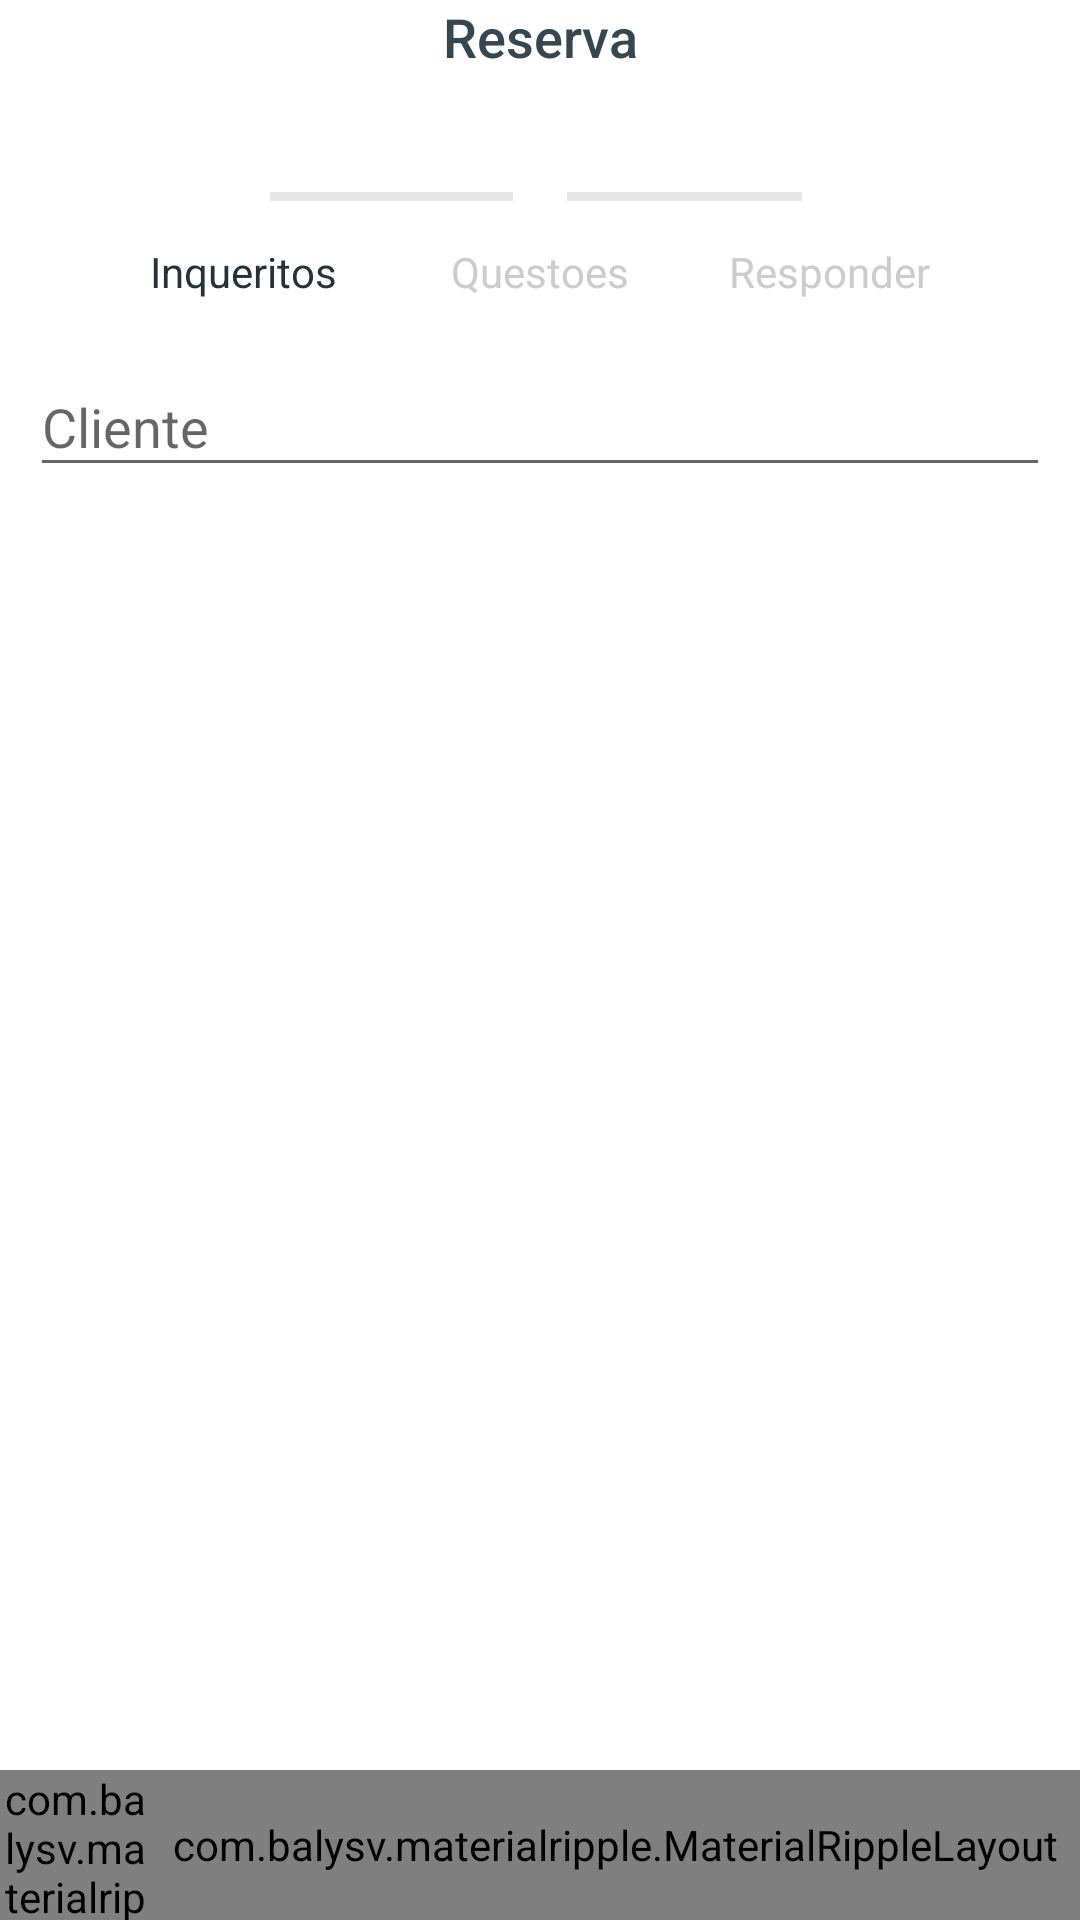

Write the Android layout XML for this screen, with the resource values it uses.
<!-- AndroidManifest.xml: application theme HiddenTitleTheme -->
<!-- res/layout/activity_survey_step.xml -->
<?xml version="1.0" encoding="utf-8"?>
<androidx.coordinatorlayout.widget.CoordinatorLayout xmlns:android="http://schemas.android.com/apk/res/android"
    xmlns:app="http://schemas.android.com/apk/res-auto"
    android:id="@+id/parent_view"
    android:layout_width="match_parent"
    android:layout_height="match_parent"
    android:background="@android:color/white">

    <com.google.android.material.appbar.AppBarLayout
        android:layout_width="match_parent"
        android:layout_height="wrap_content"
        android:background="@android:color/white"
        app:elevation="0dp">

        <androidx.appcompat.widget.Toolbar
            android:id="@+id/toolbar"
            android:layout_width="match_parent"
            android:layout_height="?attr/actionBarSize"
            android:background="@android:color/white"
            app:contentInsetStartWithNavigation="0dp"
            app:popupTheme="@style/ThemeOverlay.AppCompat.Light"
            app:theme="@style/Widget.AppCompat.Toolbar">

            <LinearLayout
                android:layout_width="match_parent"
                android:layout_height="?attr/actionBarSize"
                android:layout_marginEnd="@dimen/spacing_large"
                android:layout_marginRight="@dimen/spacing_large"
                android:gravity="center"
                android:orientation="horizontal">

                <TextView
                    android:layout_width="wrap_content"
                    android:layout_height="wrap_content"
                    android:text="Reserva"
                    android:textAppearance="@style/TextAppearance.AppCompat.Medium"
                    android:textColor="@color/grey_80"
                    app:fontFamily="sans-serif-medium" />

            </LinearLayout>

        </androidx.appcompat.widget.Toolbar>

        <LinearLayout
            android:layout_width="match_parent"
            android:layout_height="wrap_content"
            android:orientation="horizontal"
            android:paddingBottom="@dimen/spacing_middle"
            android:paddingLeft="@dimen/spacing_xxlarge"
            android:paddingRight="@dimen/spacing_xxlarge">

            <RelativeLayout
                android:layout_width="0dp"
                android:layout_height="match_parent"
                android:layout_weight="1"
                android:orientation="vertical">

                <LinearLayout
                    android:layout_width="match_parent"
                    android:layout_height="match_parent"
                    android:orientation="horizontal"
                    android:paddingTop="8dp">

                    <View
                        android:id="@+id/line_first"
                        android:layout_width="0dp"
                        android:layout_height="3dp"
                        android:layout_marginLeft="@dimen/spacing_mxlarge"
                        android:layout_marginStart="@dimen/spacing_mxlarge"
                        android:layout_weight="1"
                        android:background="@color/grey_10" />

                    <View
                        android:id="@+id/line_second"
                        android:layout_width="0dp"
                        android:layout_height="3dp"
                        android:layout_marginEnd="@dimen/spacing_mxlarge"
                        android:layout_marginRight="@dimen/spacing_mxlarge"
                        android:layout_weight="1"
                        android:background="@color/grey_10" />

                </LinearLayout>

                <RelativeLayout
                    android:layout_width="wrap_content"
                    android:layout_height="wrap_content"
                    android:layout_alignParentLeft="true"
                    android:layout_alignParentStart="true">

                    <ImageView
                        android:id="@+id/image_shipping"
                        android:layout_width="@dimen/spacing_smlarge"
                        android:layout_height="@dimen/spacing_smlarge"
                        android:layout_centerHorizontal="true"
                        android:background="@android:color/white"
                        android:src="@drawable/shape_round_outline_primary" />

                    <TextView
                        android:id="@+id/tv_shipping"
                        android:layout_width="wrap_content"
                        android:layout_height="wrap_content"
                        android:layout_marginTop="@dimen/spacing_mxlarge"
                        android:text="Inqueritos"
                        android:textAppearance="@style/TextAppearance.AppCompat.Small"
                        android:textColor="@color/grey_90" />

                </RelativeLayout>

                <RelativeLayout
                    android:layout_width="wrap_content"
                    android:layout_height="wrap_content"
                    android:layout_centerHorizontal="true">

                    <ImageView
                        android:id="@+id/image_payment"
                        android:layout_width="@dimen/spacing_smlarge"
                        android:layout_height="@dimen/spacing_smlarge"
                        android:layout_centerHorizontal="true"
                        android:background="@android:color/white"
                        app:srcCompat="@drawable/shape_round_outline_primary" />

                    <TextView
                        android:id="@+id/tv_payment"
                        android:layout_width="wrap_content"
                        android:layout_height="wrap_content"
                        android:layout_marginTop="@dimen/spacing_mxlarge"
                        android:text="Questoes"
                        android:textAppearance="@style/TextAppearance.AppCompat.Small"
                        android:textColor="@color/grey_20" />

                </RelativeLayout>

                <RelativeLayout
                    android:layout_width="wrap_content"
                    android:layout_height="wrap_content"
                    android:layout_alignParentEnd="true"
                    android:layout_alignParentRight="true">

                    <ImageView
                        android:id="@+id/image_confirm"
                        android:layout_width="@dimen/spacing_smlarge"
                        android:layout_height="@dimen/spacing_smlarge"
                        android:layout_centerHorizontal="true"
                        android:background="@android:color/white"
                        app:srcCompat="@drawable/shape_round_outline_primary" />

                    <TextView
                        android:id="@+id/tv_confirm"
                        android:layout_width="wrap_content"
                        android:layout_height="wrap_content"
                        android:layout_marginTop="@dimen/spacing_mxlarge"
                        android:text="Responder"
                        android:textAppearance="@style/TextAppearance.AppCompat.Small"
                        android:textColor="@color/grey_20" />

                </RelativeLayout>

            </RelativeLayout>

        </LinearLayout>

    </com.google.android.material.appbar.AppBarLayout>

    <LinearLayout
        android:layout_width="match_parent"
        android:layout_height="match_parent"
        android:orientation="vertical"
        app:layout_behavior="@string/appbar_scrolling_view_behavior">

        <com.google.android.material.textfield.TextInputLayout
            android:id="@+id/text_input_username"
            android:layout_width="match_parent"
            android:layout_height="wrap_content"
            android:paddingLeft="10dp"
            android:paddingRight="10dp"
            >

            <AutoCompleteTextView
                android:id="@+id/act_client"
                android:layout_width="match_parent"
                android:layout_height="wrap_content"
                android:hint="@string/act_client"
                android:maxLines="1"
                android:singleLine="true"/>

        </com.google.android.material.textfield.TextInputLayout>

        <FrameLayout
            android:id="@+id/frame_content"
            android:layout_width="match_parent"
            android:layout_height="0dp"
            android:layout_weight="1" />

        <LinearLayout
            android:id="@+id/footer"
            android:layout_width="match_parent"
            android:layout_height="wrap_content"
            android:orientation="horizontal">

            <com.balysv.materialripple.MaterialRippleLayout
                android:id="@+id/lyt_previous"
                style="@style/RippleStyleWhite"
                android:layout_width="@dimen/spacing_xxlarge"
                android:layout_height="@dimen/spacing_xxlarge"
                android:background="@color/colorPrimaryLight">

                <ImageView
                    android:layout_width="@dimen/spacing_smlarge"
                    android:layout_height="@dimen/spacing_smlarge"
                    android:layout_gravity="center"
                    app:srcCompat="@drawable/ic_arrow_back"
                    app:tint="@android:color/white" />

            </com.balysv.materialripple.MaterialRippleLayout>

            <com.balysv.materialripple.MaterialRippleLayout
                android:id="@+id/lyt_next"
                style="@style/RippleStyleWhite"
                android:layout_width="0dp"
                android:layout_height="@dimen/spacing_xxlarge"
                android:layout_weight="1"
                android:background="@color/colorPrimary">

                <LinearLayout
                    android:layout_width="wrap_content"
                    android:layout_height="wrap_content"
                    android:layout_gravity="center"
                    android:gravity="center"
                    android:orientation="horizontal">

                    <TextView
                        android:id="@+id/lyt_next_text"
                        android:layout_width="wrap_content"
                        android:layout_height="wrap_content"
                        android:text="@string/NEXT"
                        android:textAppearance="@style/Base.TextAppearance.AppCompat.Body2"
                        android:textColor="@android:color/white" />

                    <ImageView
                        android:layout_width="@dimen/spacing_smlarge"
                        android:layout_height="@dimen/spacing_smlarge"
                        android:layout_marginLeft="@dimen/spacing_medium"
                        android:layout_marginStart="@dimen/spacing_medium"
                        android:rotation="180"
                        app:srcCompat="@drawable/ic_arrow_back"
                        app:tint="@android:color/white" />

                </LinearLayout>


            </com.balysv.materialripple.MaterialRippleLayout>

        </LinearLayout>

    </LinearLayout>


</androidx.coordinatorlayout.widget.CoordinatorLayout>
<!-- resources referenced by this layout -->
<resources>
  <color name="colorPrimary">#2E7D32</color>
  <color name="colorPrimaryLight">#43A047</color>
  <color name="grey_10">#e6e6e6</color>
  <color name="grey_20">#cccccc</color>
  <color name="grey_80">#37474F</color>
  <color name="grey_90">#263238</color>
  <dimen name="spacing_large">15dp</dimen>
  <dimen name="spacing_medium">5dp</dimen>
  <dimen name="spacing_middle">10dp</dimen>
  <dimen name="spacing_mxlarge">25dp</dimen>
  <dimen name="spacing_smlarge">18dp</dimen>
  <dimen name="spacing_xxlarge">50dp</dimen>
  <string name="NEXT">Proximo</string>
  <string name="act_client">Cliente</string>
  <style name="RippleStyleWhite">
          <item name="mrl_rippleOverlay">true</item>
          <item name="mrl_rippleColor">#80FFFFFF</item>
          <item name="mrl_rippleHover">true</item>
          <item name="mrl_rippleAlpha">0.2</item>
      </style>
  <style name="HiddenTitleTheme" parent="AppTheme">
          <item name="windowNoTitle">true</item>
          <item name="windowActionBar">false</item>
      </style>
  <style name="AppTheme" parent="Theme.AppCompat.Light.DarkActionBar">
          
          <item name="colorPrimary">@color/colorPrimary</item>
          <item name="colorPrimaryDark">@color/colorPrimaryDark</item>
          <item name="colorAccent">@color/colorAccent</item>
      </style>
  <color name="colorPrimaryDark">#1B5E20</color>
  <color name="colorAccent">#FF4081</color>
</resources>
